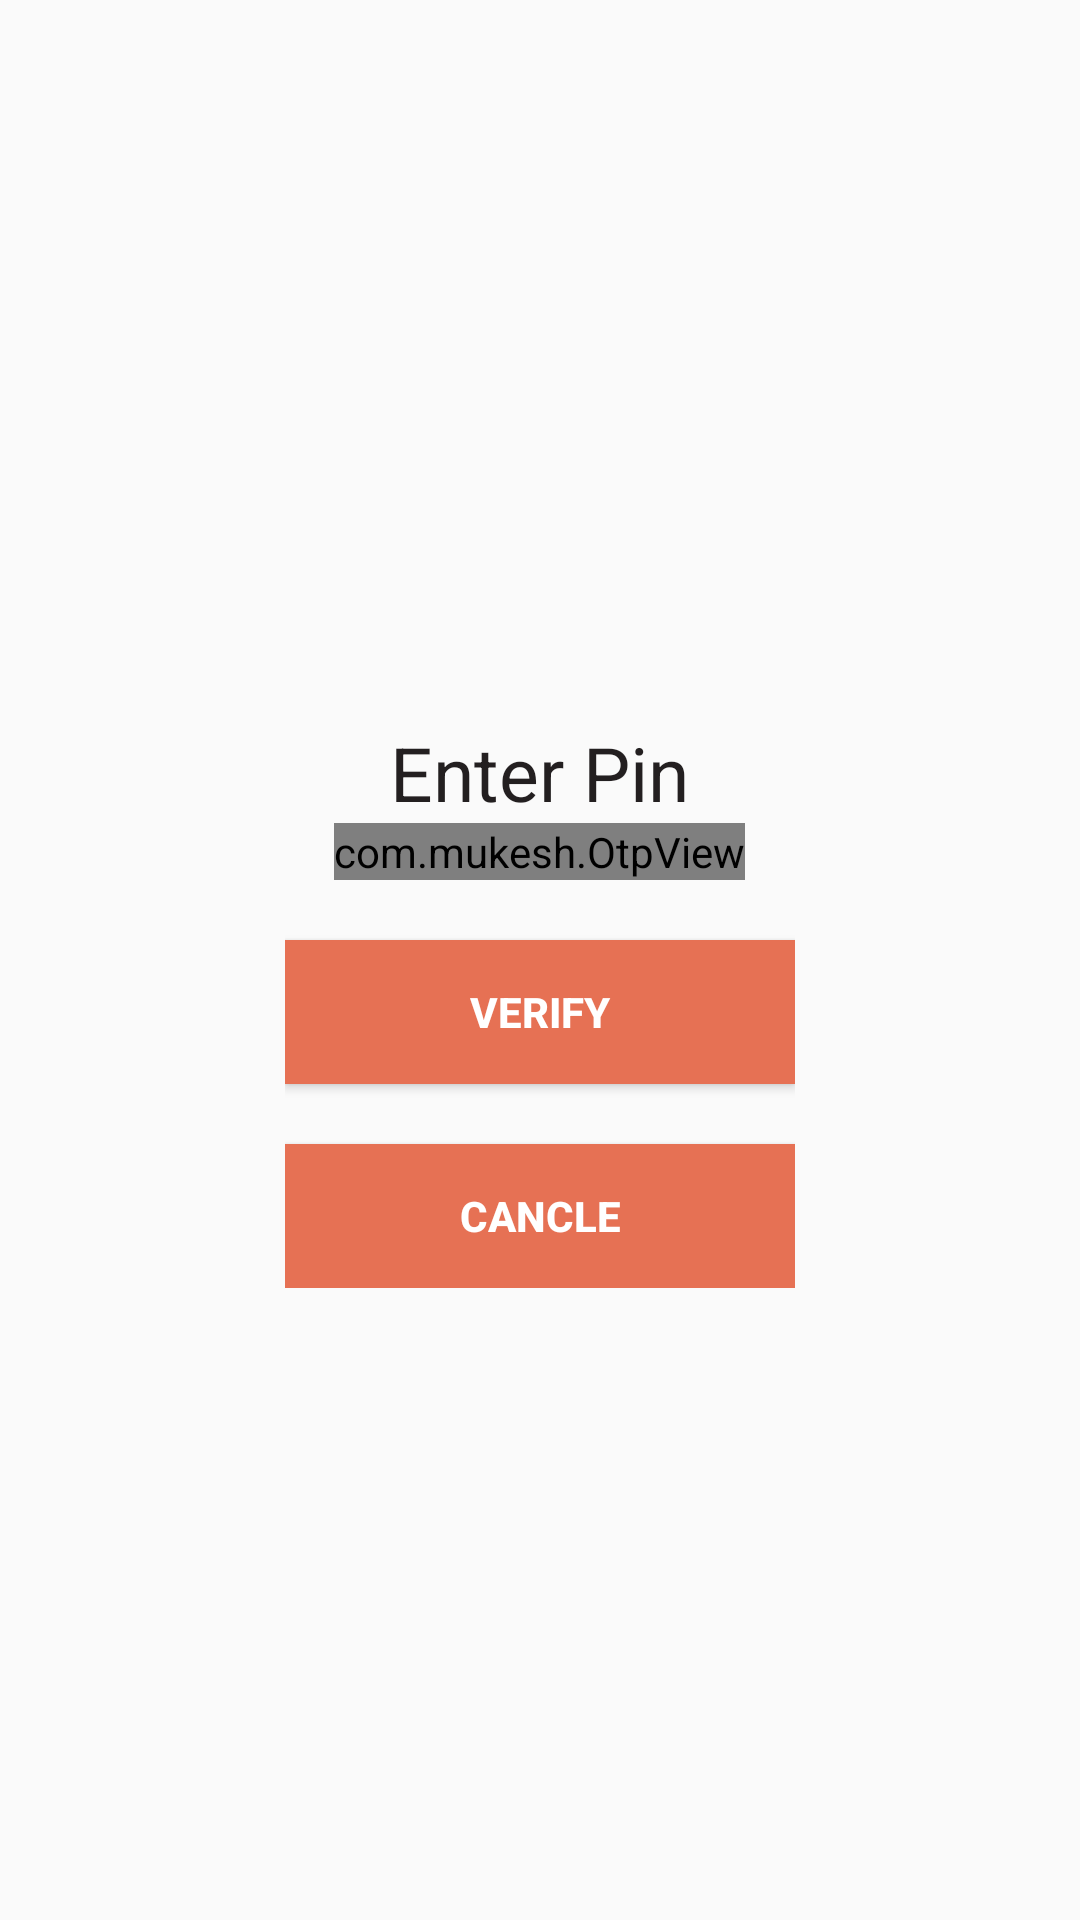

This screen was rendered from an Android layout file. Write that file and the resources it references.
<!-- AndroidManifest.xml: application theme AppTheme -->
<!-- res/layout/otp_dialog.xml -->
<?xml version="1.0" encoding="utf-8"?>
<RelativeLayout xmlns:android="http://schemas.android.com/apk/res/android"
    xmlns:app="http://schemas.android.com/apk/res-auto"
    android:orientation="vertical"
    android:layout_width="match_parent"
    android:layout_height="match_parent">

    <LinearLayout
        android:layout_width="wrap_content"
        android:layout_height="wrap_content"
        android:padding="15dp"
        android:layout_centerInParent="true"
        android:orientation="vertical">
        <TextView
            android:layout_width="wrap_content"
            android:layout_height="wrap_content"
            android:layout_gravity="center_horizontal"
            android:layout_marginLeft="20dip"
            android:layout_marginRight="20dip"
            android:layout_marginTop="30dip"
            android:clickable="true"
            android:gravity="center"
            android:text="Enter Pin"
            android:textColor="#231F20"
            android:textSize="25sp" />
        <com.mukesh.OtpView
            android:id="@+id/otp_view"
            android:layout_width="wrap_content"
            android:layout_height="wrap_content"
            android:layout_gravity="center_horizontal"
            android:background="@android:color/transparent"
            android:inputType="numberPassword"
            android:textColor="@color/colorAccent"
            app:otp=""
            app:text_background_color="@color/colorGray"></com.mukesh.OtpView>

        <Button
        android:id="@+id/verify"
        android:layout_width="170dip"
        android:layout_height="wrap_content"
        android:layout_gravity="center_horizontal"
        android:layout_marginTop="20dip"
        android:background="@color/colorPrimary"
        android:text="Verify"
        android:textColor="@android:color/white"
        android:textStyle="bold" />

    <Button
        android:id="@+id/go_to_home"
        android:layout_width="170dip"
        android:layout_height="wrap_content"
        android:layout_gravity="center_horizontal"
        android:layout_marginTop="20dip"
        android:background="@color/colorPrimary"
        android:text="CANCLE"
        android:textColor="@android:color/white"
        android:textStyle="bold"
        android:visibility="visible" />
    </LinearLayout>
</RelativeLayout>
<!-- resources referenced by this layout -->
<resources>
  <color name="colorAccent">#2a5e3a</color>
  <color name="colorGray">#D4D6D4</color>
  <color name="colorPrimary">#e67154</color>
  <style name="AppTheme" parent="Theme.AppCompat.Light.NoActionBar">
          
          <item name="colorPrimary">@color/colorPrimary</item>
          <item name="colorPrimaryDark">@color/colorPrimaryDark</item>
          <item name="colorAccent">@color/colorAccent</item>
      </style>
  <color name="colorPrimaryDark">#9f4a30</color>
</resources>
